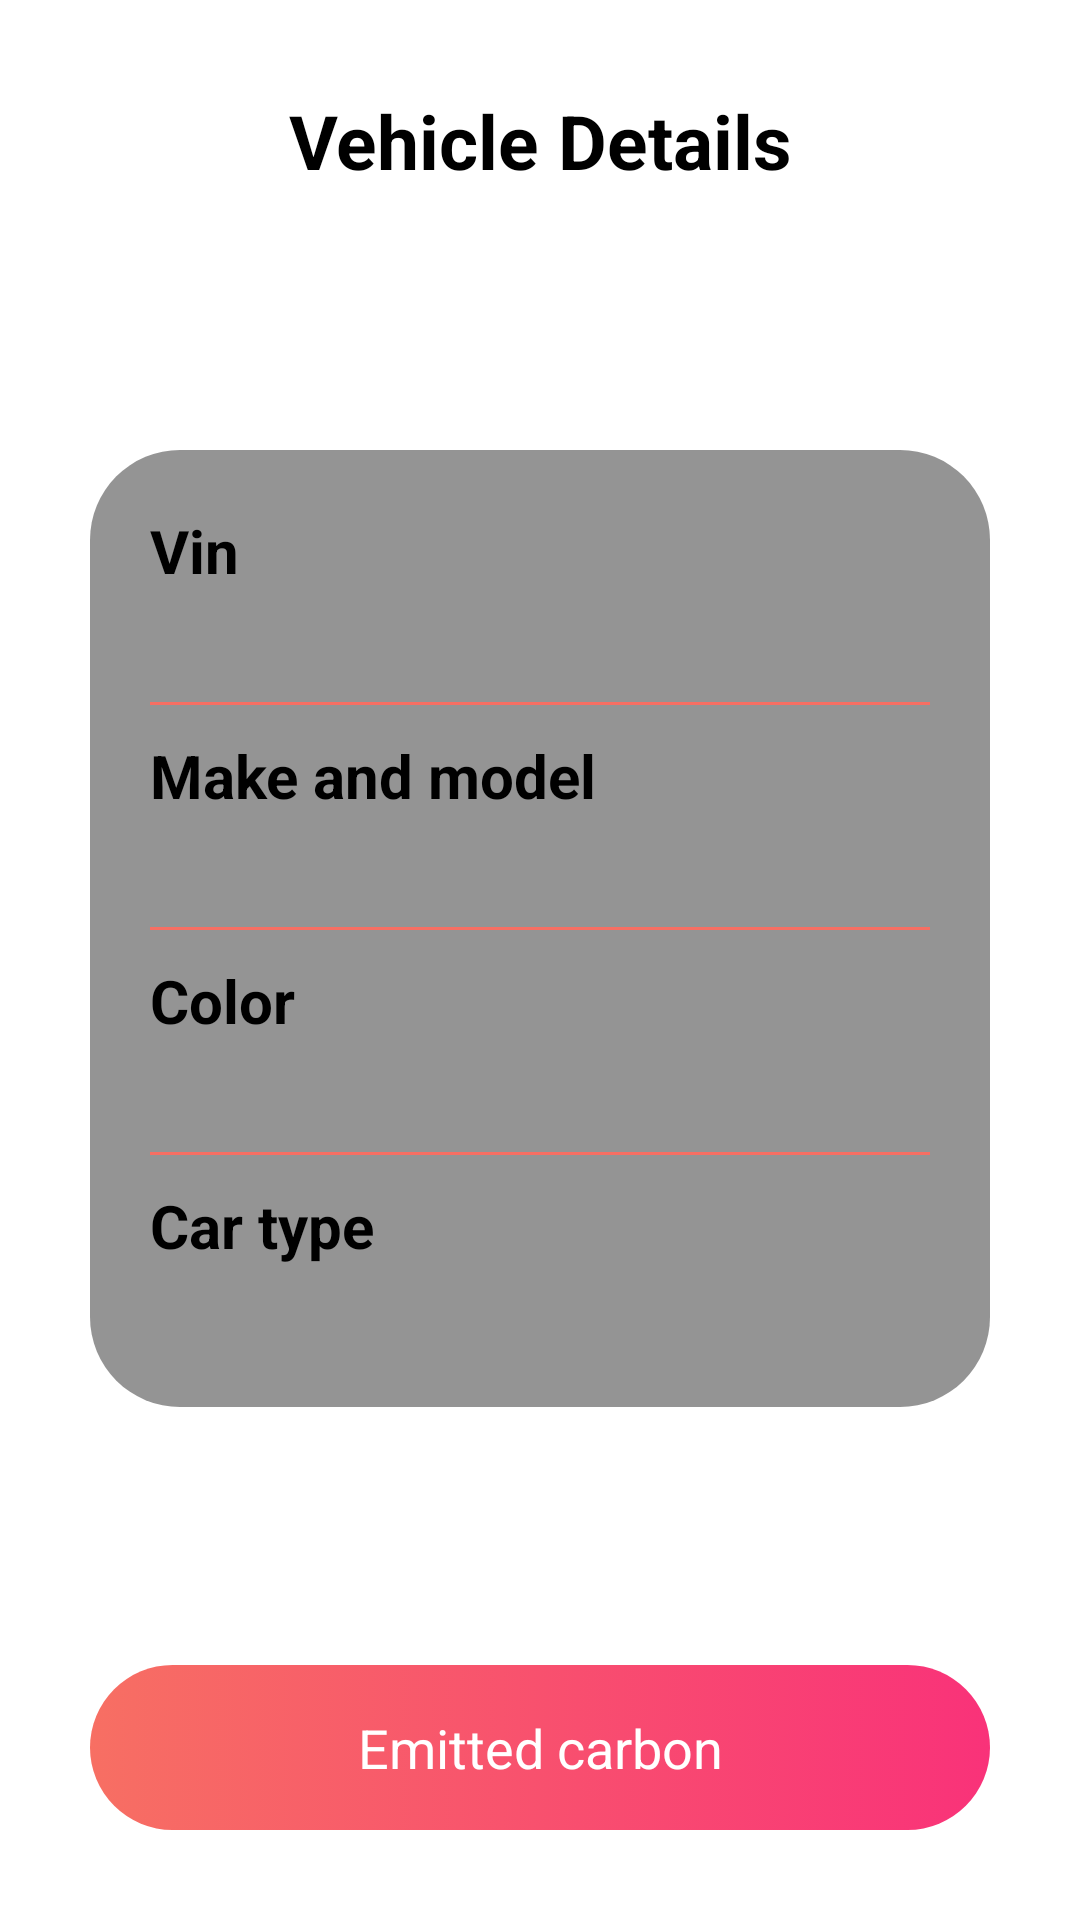

Write the Android layout XML for this screen, with the resource values it uses.
<!-- AndroidManifest.xml: application theme Theme.Rides -->
<!-- res/layout/fragment_vehicle_details.xml -->
<?xml version="1.0" encoding="utf-8"?>
<androidx.constraintlayout.widget.ConstraintLayout xmlns:android="http://schemas.android.com/apk/res/android"
    xmlns:tools="http://schemas.android.com/tools"
    android:layout_width="match_parent"
    android:layout_height="match_parent"
    xmlns:app="http://schemas.android.com/apk/res-auto"
    tools:context=".ui.fragments.VehicleDetailsFragment">

    <ImageView
        android:id="@+id/ivBack"
        android:layout_width="wrap_content"
        android:layout_height="wrap_content"
        app:layout_constraintStart_toStartOf="parent"
        app:layout_constraintTop_toTopOf="parent"
        android:src="@drawable/ic_close"
        android:layout_margin="@dimen/dimen_25dp"
        />

    <TextView
        android:id="@+id/tvVehicleDetails"
        android:layout_width="0dp"
        android:layout_height="wrap_content"
        app:layout_constraintStart_toStartOf="parent"
        app:layout_constraintTop_toTopOf="parent"
        app:layout_constraintEnd_toEndOf="parent"
        android:gravity="center"
        android:layout_marginEnd="@dimen/dimen_30dp"
        android:layout_marginStart="@dimen/dimen_30dp"
        android:text="@string/vehicle_details"
        android:layout_marginTop="@dimen/dimen_30dp"
        android:textColor="@color/black"
        android:textSize="@dimen/dimen_25sp"
        android:textStyle="bold"
        />

    <LinearLayout
        android:layout_width="0dp"
        android:layout_height="wrap_content"
        app:layout_constraintStart_toStartOf="parent"
        app:layout_constraintEnd_toEndOf="parent"
        app:layout_constraintTop_toBottomOf="@id/tvVehicleDetails"
        app:layout_constraintBottom_toTopOf="@id/buttonGetEmittedCarbon"
        android:layout_marginHorizontal="@dimen/dimen_30dp"
        android:orientation="vertical"
        android:background="@drawable/bg_vehicle_details_card"
        android:padding="@dimen/dimen_20dp"
        >

        <TextView
            android:id="@+id/tvVin"
            android:layout_width="wrap_content"
            android:layout_height="wrap_content"
            android:text="@string/vin"
            android:textSize="@dimen/dimen_20sp"
            android:textColor="@color/black"
            android:textStyle="bold"
            />
        <TextView
            android:id="@+id/tvVinValue"
            android:layout_width="wrap_content"
            android:layout_height="wrap_content"
            tools:text="Vin"
            android:textSize="@dimen/dimen_20sp"
            android:textColor="@color/white"
            android:textStyle="bold"
            />

        <View
            android:layout_width="match_parent"
            android:layout_height="@dimen/dimen_1dp"
            android:background="@color/color1"
            android:layout_marginTop="@dimen/dimen_10dp"
            android:layout_marginBottom="@dimen/dimen_10dp"
            />

        <TextView
            android:id="@+id/tvMakeAndModel"
            android:layout_width="wrap_content"
            android:layout_height="wrap_content"
            android:text="@string/make_and_model"
            android:textSize="@dimen/dimen_20sp"
            android:textColor="@color/black"
            android:textStyle="bold"
            />
        <TextView
            android:id="@+id/tvMakeAndModelValue"
            android:layout_width="wrap_content"
            android:layout_height="wrap_content"
            tools:text="Make and model"
            android:textSize="@dimen/dimen_20sp"
            android:textColor="@color/white"
            android:textStyle="bold"
            />

        <View
            android:layout_width="match_parent"
            android:layout_height="@dimen/dimen_1dp"
            android:background="@color/color1"
            android:layout_marginTop="@dimen/dimen_10dp"
            android:layout_marginBottom="@dimen/dimen_10dp"
            />

        <TextView
            android:id="@+id/tvColor"
            android:layout_width="wrap_content"
            android:layout_height="wrap_content"
            android:text="@string/color"
            android:textSize="@dimen/dimen_20sp"
            android:textColor="@color/black"
            android:textStyle="bold"
            />
        <TextView
            android:id="@+id/tvColorValue"
            android:layout_width="wrap_content"
            android:layout_height="wrap_content"
            tools:text="color"
            android:textSize="@dimen/dimen_20sp"
            android:textColor="@color/white"
            android:textStyle="bold"
            />

        <View
            android:layout_width="match_parent"
            android:layout_height="@dimen/dimen_1dp"
            android:background="@color/color1"
            android:layout_marginTop="@dimen/dimen_10dp"
            android:layout_marginBottom="@dimen/dimen_10dp"
            />
        <TextView
            android:id="@+id/tvCarType"
            android:layout_width="wrap_content"
            android:layout_height="wrap_content"
            android:text="@string/car_type"
            android:textSize="@dimen/dimen_20sp"
            android:textColor="@color/black"
            android:textStyle="bold"
            />
        <TextView
            android:id="@+id/tvCarTypeValue"
            android:layout_width="wrap_content"
            android:layout_height="wrap_content"
            tools:text="Car type"
            android:textSize="@dimen/dimen_20sp"
            android:textColor="@color/white"
            android:textStyle="bold"
            />

    </LinearLayout>


    <TextView
        android:id="@+id/buttonGetEmittedCarbon"
        android:layout_width="0dp"
        android:layout_height="@dimen/dimen_55dp"
        app:layout_constraintStart_toStartOf="parent"
        app:layout_constraintEnd_toEndOf="parent"
        app:layout_constraintBottom_toBottomOf="parent"
        android:layout_marginBottom="@dimen/dimen_30dp"
        android:layout_marginTop="@dimen/dimen_20dp"
        android:layout_marginEnd="@dimen/dimen_30dp"
        android:layout_marginStart="@dimen/dimen_30dp"
        android:text="@string/emitted_carbon"
        android:gravity="center"
        android:textSize="@dimen/dimen_18sp"
        android:textColor="@color/white"
        android:background="@drawable/bg_button"
        />

</androidx.constraintlayout.widget.ConstraintLayout>
<!-- resources referenced by this layout -->
<resources>
  <color name="black">#000000</color>
  <color name="color1">#F76F63</color>
  <color name="white">#FFFFFF</color>
  <dimen name="dimen_10dp">10dp</dimen>
  <dimen name="dimen_18sp">18sp</dimen>
  <dimen name="dimen_1dp">1dp</dimen>
  <dimen name="dimen_20dp">20dp</dimen>
  <dimen name="dimen_20sp">20sp</dimen>
  <dimen name="dimen_25dp">25dp</dimen>
  <dimen name="dimen_25sp">25sp</dimen>
  <dimen name="dimen_30dp">30dp</dimen>
  <dimen name="dimen_55dp">55dp</dimen>
  <!-- drawable bg_button (drawable) -->
  <?xml version="1.0" encoding="utf-8"?>
  <selector xmlns:android="http://schemas.android.com/apk/res/android">
  
      <item>
          <shape>
              <gradient android:startColor="@color/color1" android:endColor="@color/color2"/>
              <corners android:radius="30dp"/>
          </shape>
      </item>
  </selector>
  <!-- drawable bg_vehicle_details_card (drawable) -->
  <?xml version="1.0" encoding="utf-8"?>
  <selector xmlns:android="http://schemas.android.com/apk/res/android">
  
      <item>
          <shape>
              <solid android:color="@color/color3"/>
              <corners android:radius="30dp"/>
          </shape>
      </item>
  </selector>
  <string name="car_type">Car type</string>
  <string name="color">Color</string>
  <string name="emitted_carbon">Emitted carbon</string>
  <string name="make_and_model">Make and model</string>
  <string name="vehicle_details">Vehicle Details</string>
  <string name="vin">Vin</string>
  <style name="Theme.Rides" parent="Theme.MaterialComponents.DayNight.NoActionBar">
          
          <item name="colorPrimary">@color/black</item>
          <item name="colorPrimaryVariant">@color/black</item>
          <item name="colorOnPrimary">@color/white</item>
          
          <item name="colorSecondary">@color/black</item>
          <item name="colorSecondaryVariant">@color/black</item>
          <item name="colorOnSecondary">@color/black</item>
          
          <item name="android:statusBarColor">?attr/colorPrimaryVariant</item>
          
      </style>
  <color name="color2">#F93279</color>
  <color name="color3">#949494</color>
</resources>
